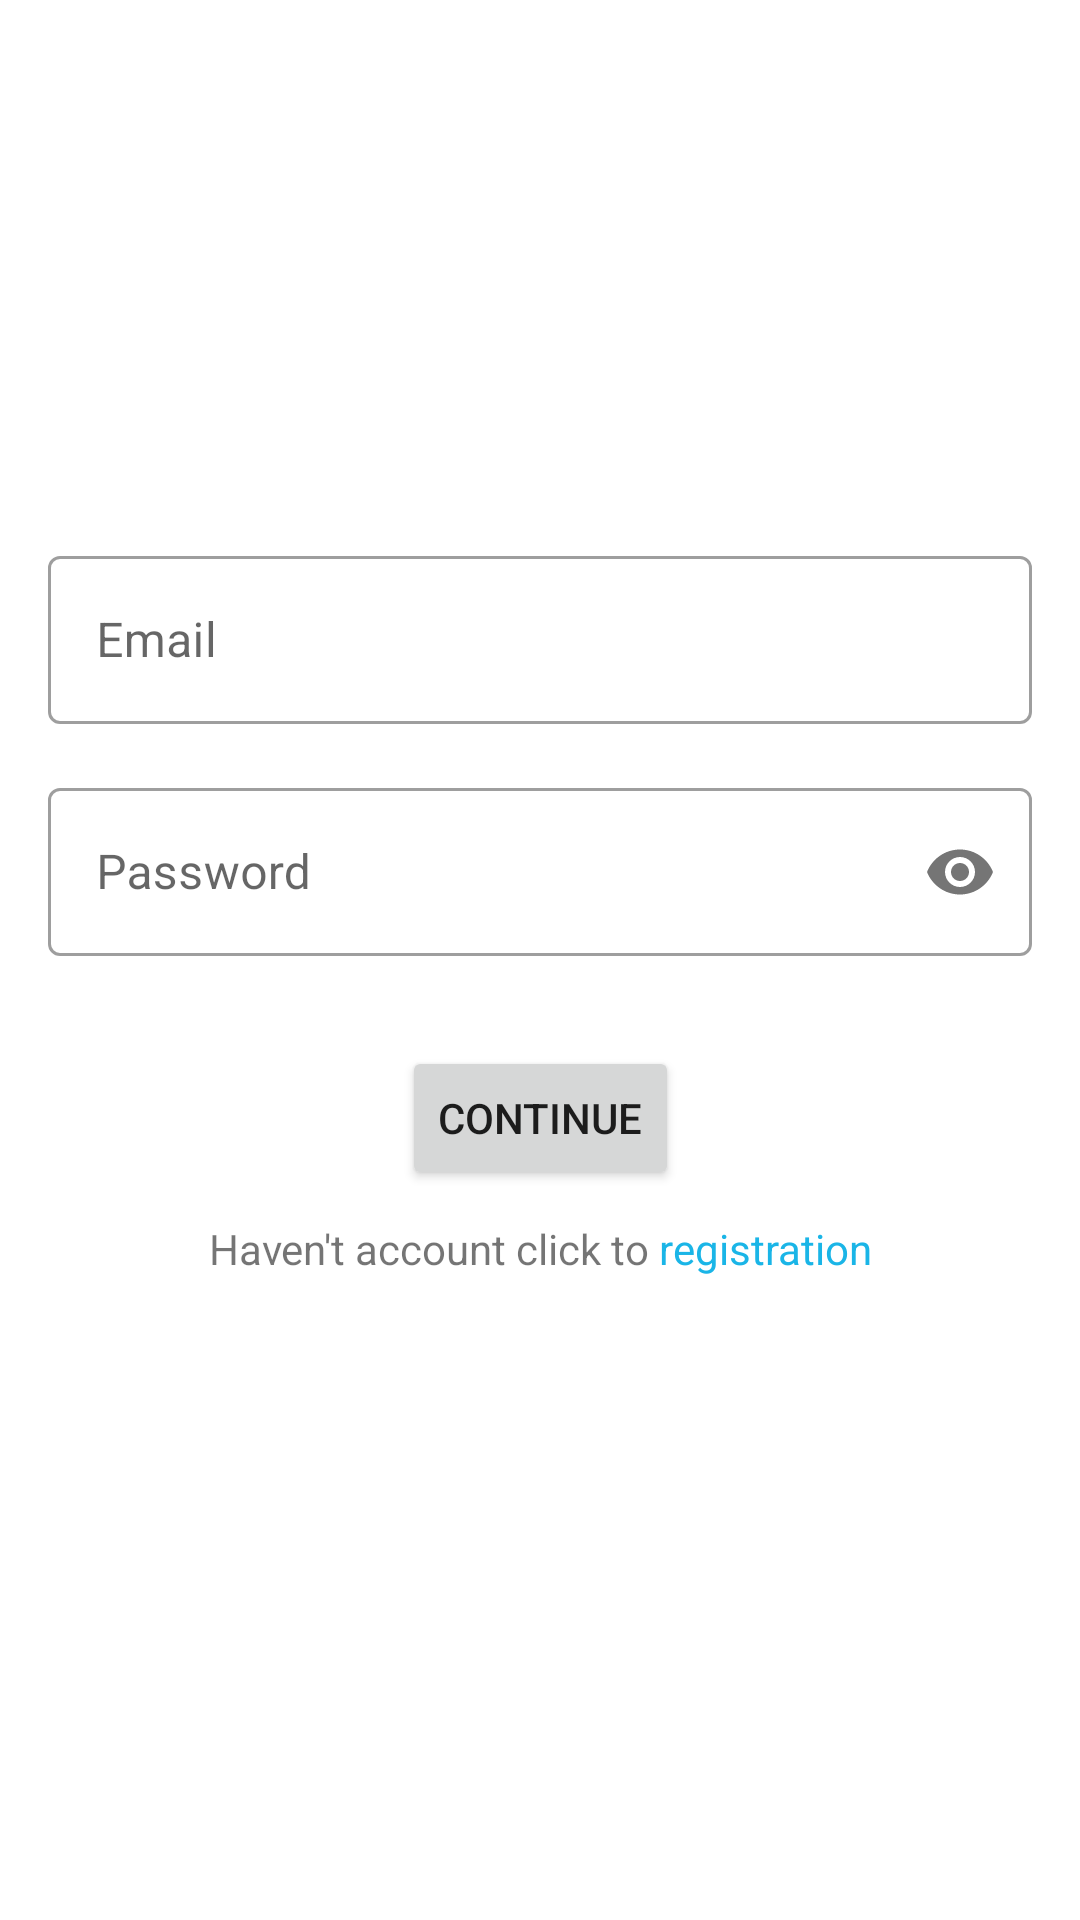

Produce the Android XML layout that renders to this screen, including the resource entries it uses.
<!-- AndroidManifest.xml: application theme Theme.NotDependence -->
<!-- res/layout/login_fragment.xml -->
<?xml version="1.0" encoding="utf-8"?>
<androidx.constraintlayout.widget.ConstraintLayout xmlns:android="http://schemas.android.com/apk/res/android"
    android:layout_width="match_parent"
    android:layout_height="match_parent"
    xmlns:app="http://schemas.android.com/apk/res-auto">


    <com.google.android.material.textfield.TextInputLayout
        android:id="@+id/email_text_field"
        android:layout_width="match_parent"
        style="@style/TextInputLayout.OutlineBox.CustomFont"
        app:layout_constraintTop_toTopOf="parent"
        app:layout_constraintEnd_toEndOf="parent"
        app:layout_constraintStart_toStartOf="parent"
        android:layout_height="wrap_content"
        android:layout_marginTop="180dp"
        android:layout_marginStart="16dp"
        android:layout_marginEnd="16dp">
    <com.google.android.material.textfield.TextInputEditText
        android:layout_width="match_parent"
        android:textSize="16sp"
        android:inputType="text"
        android:id="@+id/edit_text_login"
        android:hint="Email"
        android:layout_height="56dp"/>
    </com.google.android.material.textfield.TextInputLayout>

    <com.google.android.material.textfield.TextInputLayout
        android:id="@+id/password_text_field"
        android:layout_width="match_parent"
        style="@style/TextInputLayout.OutlineBox.CustomFont"
        app:passwordToggleEnabled="true"
        app:layout_constraintTop_toBottomOf="@id/email_text_field"
        app:layout_constraintEnd_toEndOf="parent"
        app:layout_constraintStart_toStartOf="parent"
        android:layout_height="wrap_content"
        android:layout_marginTop="16dp"
        android:layout_marginStart="16dp"
        android:layout_marginEnd="16dp">
        <com.google.android.material.textfield.TextInputEditText
            android:layout_width="match_parent"
            android:textSize="16sp"
            android:inputType="textPassword"
            android:id="@+id/edit_text_password"
            android:hint="Password"
            android:layout_height="56dp"/>
    </com.google.android.material.textfield.TextInputLayout>

    <Button
        android:id="@+id/btn_continue"
        android:layout_width="wrap_content"
        android:layout_height="wrap_content"
        android:text="Continue"
        app:layout_constraintStart_toStartOf="parent"
        app:layout_constraintEnd_toEndOf="parent"
        app:layout_constraintTop_toBottomOf="@id/password_text_field"
        android:layout_marginTop="30dp"/>

    <LinearLayout
        android:layout_width="wrap_content"
        android:layout_height="wrap_content"
        app:layout_constraintTop_toBottomOf="@id/btn_continue"
        app:layout_constraintStart_toStartOf="parent"
        app:layout_constraintEnd_toEndOf="parent">
        <TextView
            android:id="@+id/btn_registration"
            android:layout_width="wrap_content"
            android:layout_height="wrap_content"
            android:text="Haven't account click to "
            android:layout_marginTop="10dp" />

        <TextView
            android:id="@+id/registration_text_view"
            android:layout_width="wrap_content"
            android:layout_height="wrap_content"
            android:text="registration"
            android:layout_marginTop="10dp"
            android:textColor="@color/blue" />
    </LinearLayout>








</androidx.constraintlayout.widget.ConstraintLayout>
<!-- resources referenced by this layout -->
<resources>
  <color name="blue">#1AB5E7</color>
  <style name="TextInputLayout.OutlineBox.CustomFont" parent="Widget.MaterialComponents.TextInputLayout.OutlinedBox">
  
      </style>
  <style name="Theme.NotDependence" parent="Theme.MaterialComponents.DayNight.NoActionBar">
          
          <item name="colorPrimary">@color/blue</item>
          <item name="colorPrimaryVariant">@color/black</item>
          <item name="colorOnPrimary">@color/white</item>
          
          <item name="colorSecondary">@color/teal_200</item>
          <item name="colorSecondaryVariant">@color/teal_700</item>
          <item name="colorOnSecondary">@color/black</item>
          
          <item name="android:statusBarColor" tools:targetApi="l">?attr/colorPrimary</item>
          
      </style>
  <color name="black">#FF000000</color>
  <color name="white">#FFFFFFFF</color>
  <color name="teal_200">#FF03DAC5</color>
  <color name="teal_700">#FF018786</color>
</resources>
